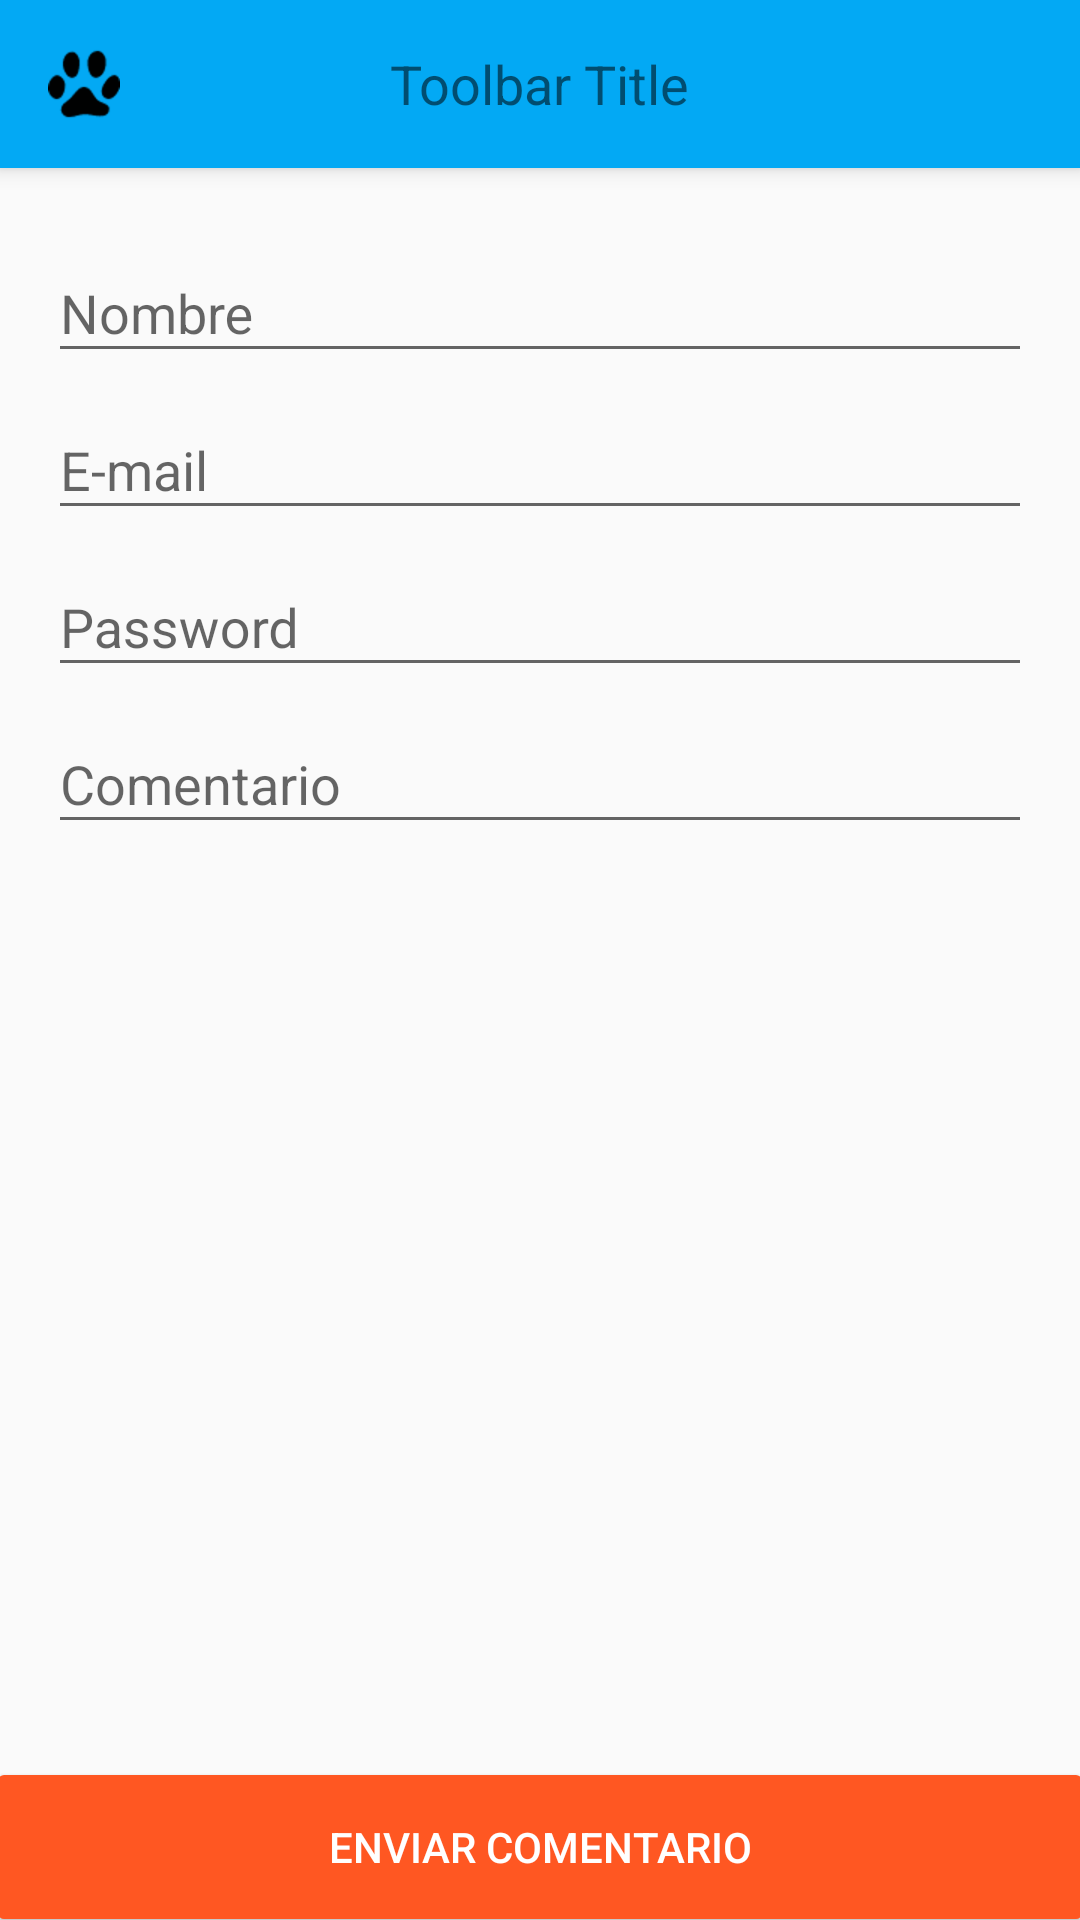

Here is an Android app screen rendered from its layout file. Give the layout XML and the strings, colors and styles it references.
<!-- AndroidManifest.xml: application theme AppTheme -->
<!-- res/layout/activity_contacto.xml -->
<?xml version="1.0" encoding="utf-8"?>
<RelativeLayout xmlns:android="http://schemas.android.com/apk/res/android"
    xmlns:tools="http://schemas.android.com/tools"
    android:layout_width="match_parent"
    android:layout_height="match_parent"
    tools:context="com.overne.petagram.Contacto">

    <include android:id="@+id/miActionBar"
        layout="@layout/action_bar"
        />

    <android.support.design.widget.TextInputLayout
        android:paddingTop="@dimen/activity_horizontal_margin"
        android:layout_width="match_parent"
        android:layout_height="wrap_content"
        android:id="@+id/til"
        android:layout_marginLeft="16dp"
        android:layout_marginRight="16dp"
        android:layout_below="@id/miActionBar"
        >
        <android.support.design.widget.TextInputEditText
            android:layout_width="match_parent"
            android:layout_height="wrap_content"
            android:hint="@string/nombre"
            android:id="@+id/nombre2"/>
    </android.support.design.widget.TextInputLayout>

    <android.support.design.widget.TextInputLayout
        android:layout_width="match_parent"
        android:layout_height="wrap_content"
        android:id="@+id/til_3"
        android:layout_below="@id/til"
        android:layout_marginLeft="16dp"
        android:layout_marginRight="16dp"
        >

        <android.support.design.widget.TextInputEditText
            android:layout_width="match_parent"
            android:layout_height="wrap_content"
            android:id="@+id/emaill2"
            android:hint="@string/email"/>

    </android.support.design.widget.TextInputLayout>

    <android.support.design.widget.TextInputLayout
        android:layout_width="match_parent"
        android:layout_height="wrap_content"
        android:id="@+id/til_4"
        android:layout_below="@id/til_3"
        android:layout_marginLeft="16dp"
        android:layout_marginRight="16dp"
        >

        <android.support.design.widget.TextInputEditText
            android:layout_width="match_parent"
            android:layout_height="wrap_content"
            android:id="@+id/passwor"
            android:hint="@string/passwor"
            android:password="true"/>

    </android.support.design.widget.TextInputLayout>

    <android.support.design.widget.TextInputLayout
        android:layout_width="match_parent"
        android:layout_height="wrap_content"
        android:layout_below="@id/til_4"
        android:layout_marginLeft="16dp"
        android:layout_marginRight="16dp"
        >

        <android.support.design.widget.TextInputEditText
            android:layout_width="match_parent"
            android:layout_height="wrap_content"
            android:id="@+id/descripcion2"
            android:hint="@string/descripcion"/>

    </android.support.design.widget.TextInputLayout>

    <Button
        android:layout_width="match_parent"
        android:layout_height="60dp"
        android:text="@string/btn_enviar"
        android:id="@+id/buttonEnviar"
        android:textColor="@color/colorBlanco"
        android:layout_alignParentBottom="true"
        android:layout_centerHorizontal="true"
        android:layout_weight="0.5"
        android:layout_marginRight="-5dp"
        android:layout_marginLeft="-5dp"
        android:layout_marginBottom="-6dp"
        android:theme="@style/miBotonRaised"
        />

</RelativeLayout>
<!-- res/layout/action_bar.xml (included above) -->
<?xml version="1.0" encoding="utf-8"?>
<android.support.v7.widget.Toolbar xmlns:android="http://schemas.android.com/apk/res/android"
    xmlns:app="http://schemas.android.com/apk/res-auto"
    android:layout_width="match_parent"
    android:layout_height="?attr/actionBarSize"
    android:background="?attr/colorPrimary"
    android:theme="@style/ThemeOverlay.AppCompat.ActionBar"
    app:popupTheme="@style/ThemeOverlay.AppCompat.Light"
    android:elevation="@dimen/elevacion_action_bar"
    app:layout_scrollFlags="scroll|enterAlways"
    >

    <ImageView
        android:layout_width="wrap_content"
        android:layout_height="wrap_content"
        android:src="@drawable/cat_footprint_48"
        android:layout_gravity="start"
        android:id="@+id/imagenIzquierda"
        />

    <TextView
        android:layout_width="wrap_content"
        android:layout_height="wrap_content"
        android:text="Toolbar Title"
        android:layout_gravity="center"
        android:id="@+id/toolbar_title"
        android:textSize="@dimen/dimen_text"
        />

    <ImageView
        android:layout_width="wrap_content"
        android:layout_height="wrap_content"
        android:layout_gravity="right"
        android:layout_marginRight="16dp"
        android:src="@drawable/star_hotel_48"
        android:id="@+id/imagenDerecha"
        android:onClick="irDetalle"
        />

</android.support.v7.widget.Toolbar>
<!-- resources referenced by this layout -->
<resources>
  <color name="colorBlanco">#FFFFFF</color>
  <dimen name="activity_horizontal_margin">16dp</dimen>
  <dimen name="dimen_text">18sp</dimen>
  <dimen name="elevacion_action_bar">4dp</dimen>
  <!-- drawable cat_footprint_48: png bitmap (drawable-hdpi, 1075 bytes) -->
  <string name="btn_enviar">Enviar Comentario</string>
  <string name="descripcion">Comentario</string>
  <string name="email">E-mail</string>
  <string name="nombre">Nombre</string>
  <string name="passwor">Password</string>
  <style name="miBotonRaised" parent="Theme.AppCompat.Light">
          <item name="colorButtonNormal">@color/colorAccent</item>
          <item name="colorControlHighlight">@color/colorAccentTrue</item>
          <item name="windowActionBar">false</item>
          <item name="android:windowNoTitle">true</item>
      </style>
  <style name="AppTheme" parent="Theme.AppCompat.Light.NoActionBar">
          
          <item name="colorPrimary">@color/colorPrimary</item>
          <item name="colorPrimaryDark">@color/colorPrimaryDark</item>
          <item name="colorAccent">@color/colorAccent</item>
          <item name="android:navigationBarColor" tools:targetApi="lollipop">@color/colorPrimaryDark</item>
          <item name="windowActionBar">false</item>
          <item name="android:windowNoTitle">true</item>
      </style>
  <color name="colorAccent">#FF5722</color>
  <color name="colorAccentTrue">#f18b6c</color>
  <color name="colorPrimary">#03A9F4</color>
  <color name="colorPrimaryDark">#0288D1</color>
</resources>
